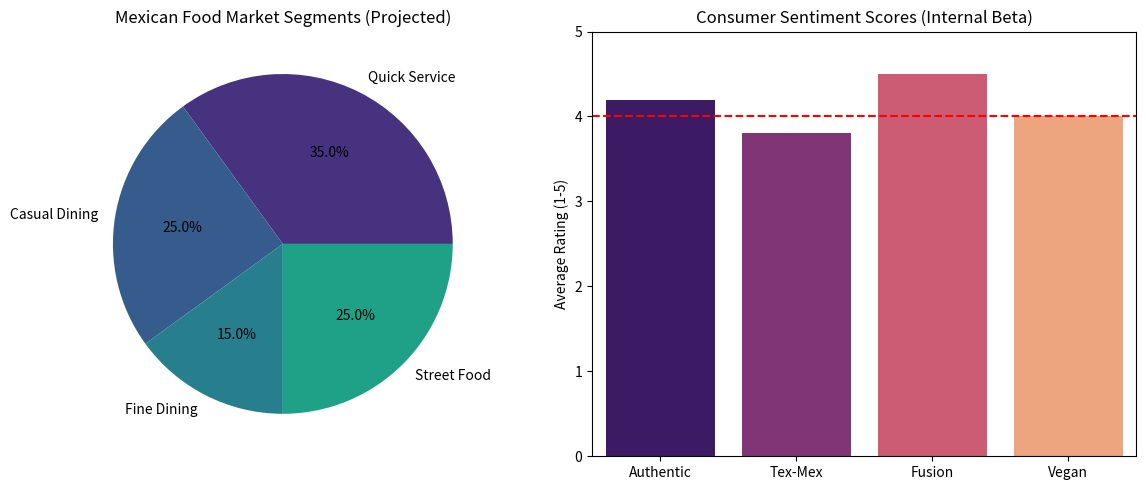

This figure's Python source:
import os
import matplotlib.pyplot as plt
import seaborn as sns
import pandas as pd

def generate_market_visualizations():
    print('Generating market opportunity visualizations...')
    
    # Simulating market data
    segments = ['Quick Service', 'Casual Dining', 'Fine Dining', 'Street Food']
    market_share = [35, 25, 15, 25]
    
    plt.figure(figsize=(12, 5))
    
    # 1. Market Share Distribution
    plt.subplot(1, 2, 1)
    plt.pie(market_share, labels=segments, autopct='%1.1f%%', colors=sns.color_palette('viridis'))
    plt.title('Mexican Food Market Segments (Projected)')
    
    # 2. Sentiment Analysis by Cuisines
    cuisines = ['Authentic', 'Tex-Mex', 'Fusion', 'Vegan']
    sentiment = [4.2, 3.8, 4.5, 4.0]
    
    plt.subplot(1, 2, 2)
    sns.barplot(x=cuisines, y=sentiment, palette='magma')
    plt.ylim(0, 5)
    plt.axhline(y=4.0, color='r', linestyle='--', label='Target Benchmark')
    plt.title('Consumer Sentiment Scores (Internal Beta)')
    plt.ylabel('Average Rating (1-5)')
    
    plt.tight_layout()
    if not os.path.exists('docs/visuals'):
        os.makedirs('docs/visuals')
        
    plt.savefig('docs/visuals/market_analysis_summary.png')
    print('Visualization saved: docs/visuals/market_analysis_summary.png')

if __name__ == '__main__':
    generate_market_visualizations()
